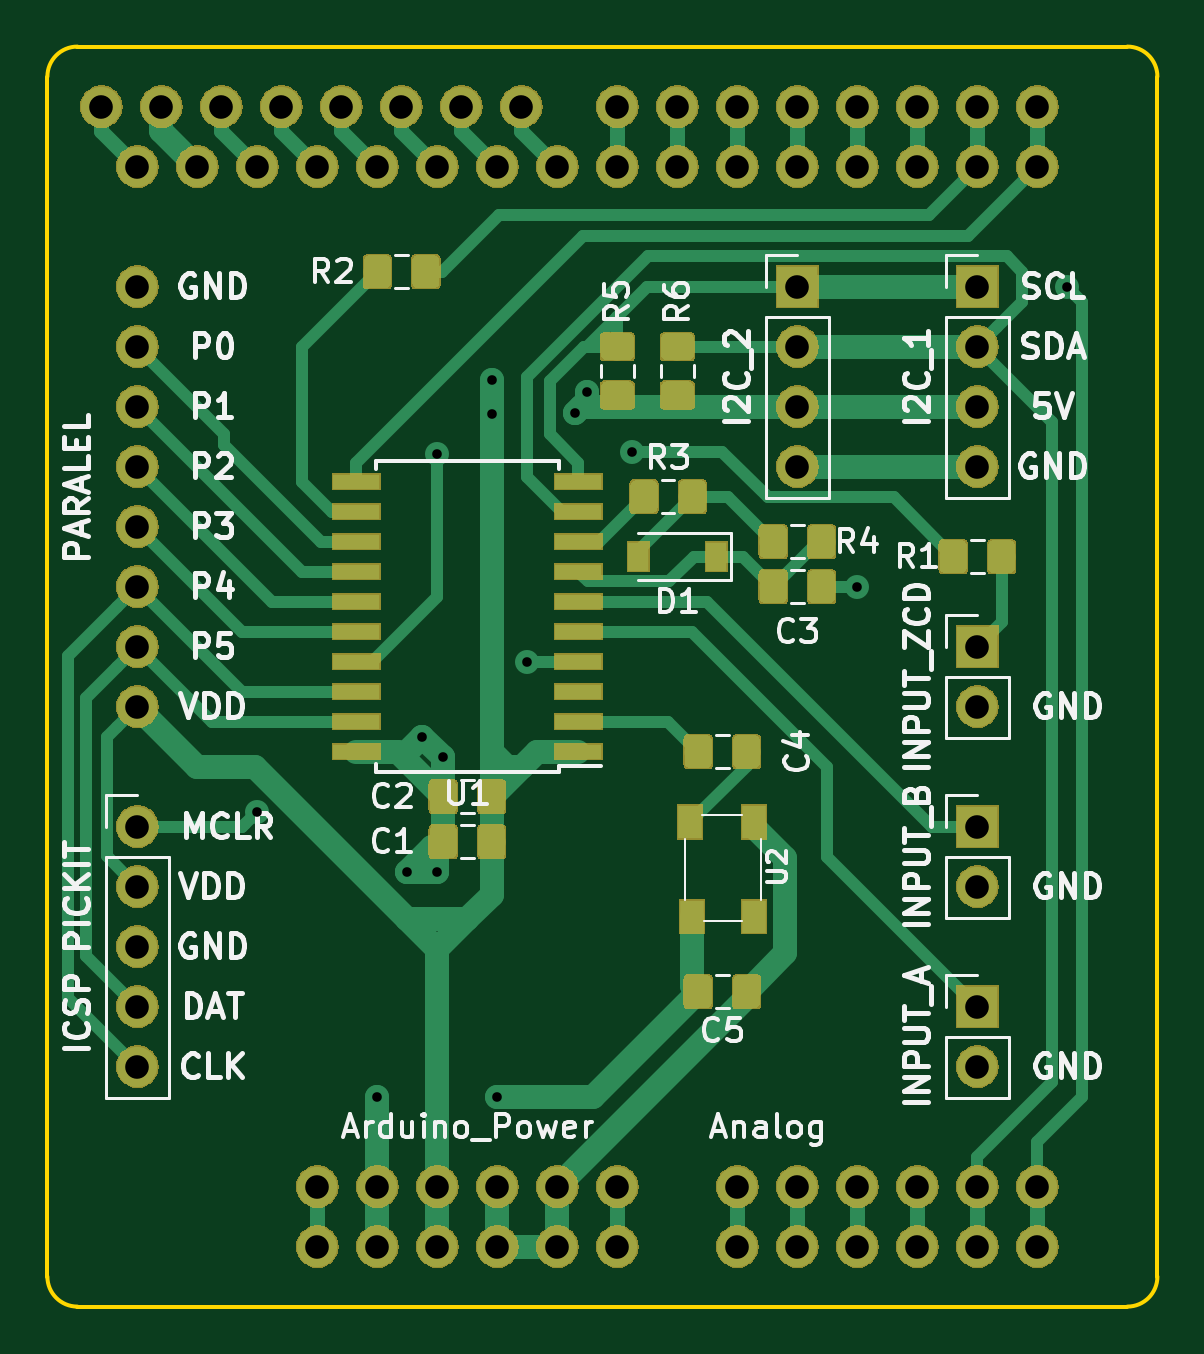
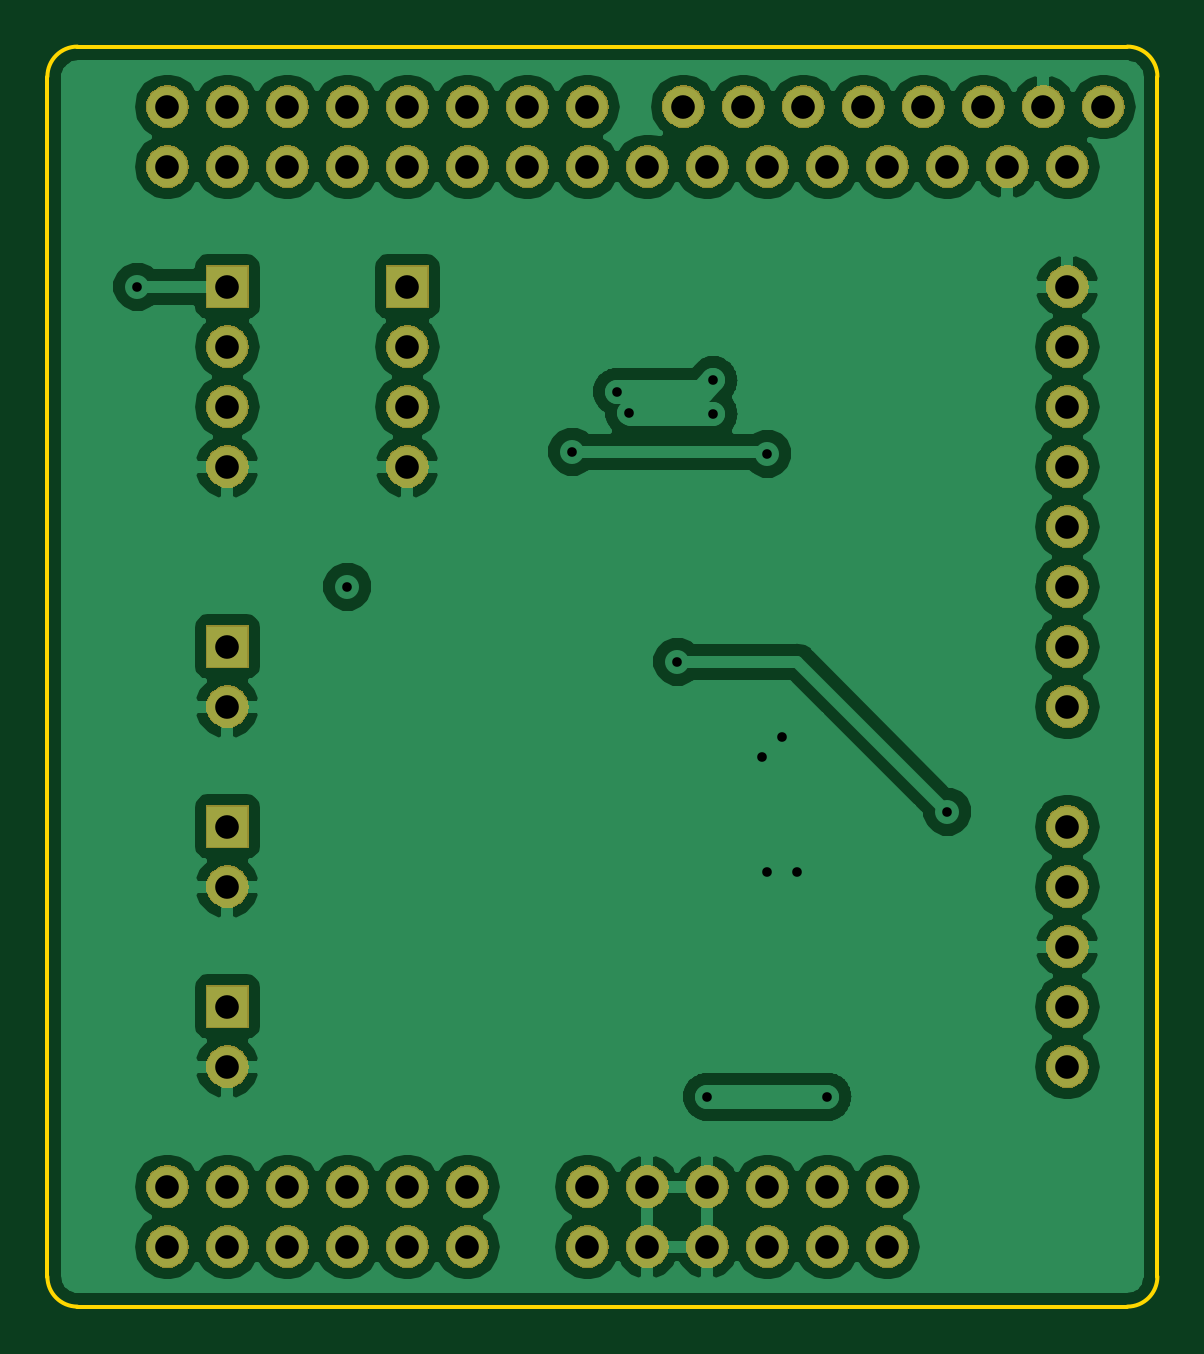
Circuit board: 11 layer files. Board 47.0 x 53.3 mm.
- bottom_copper: freqcounter-B.Cu.gbr (74295 bytes)
- bottom_mask: freqcounter-B.Mask.gbr (128504 bytes)
- paste: freqcounter-B.Paste.gbr (491 bytes)
- bottom_silk: freqcounter-B.SilkS.gbr (492 bytes)
- outline: freqcounter-Edge.Cuts.gbr (984 bytes)
- top_copper: freqcounter-F.Cu.gbr (62056 bytes)
- top_mask: freqcounter-F.Mask.gbr (153784 bytes)
- paste: freqcounter-F.Paste.gbr (41174 bytes)
- top_silk: freqcounter-F.SilkS.gbr (42522 bytes)
- drill: freqcounter-NPTH.drl (136 bytes)
- drill: freqcounter-PTH.drl (1277 bytes)

=== bottom_copper: freqcounter-B.Cu.gbr (74295 bytes, source omitted) ===
=== bottom_mask: freqcounter-B.Mask.gbr (128504 bytes, source omitted) ===
=== paste: freqcounter-B.Paste.gbr ===
G04 #@! TF.GenerationSoftware,KiCad,Pcbnew,(5.0.1)-4*
G04 #@! TF.CreationDate,2020-04-30T15:13:55+02:00*
G04 #@! TF.ProjectId,freqcounter,66726571636F756E7465722E6B696361,1*
G04 #@! TF.SameCoordinates,Original*
G04 #@! TF.FileFunction,Paste,Bot*
G04 #@! TF.FilePolarity,Positive*
%FSLAX46Y46*%
G04 Gerber Fmt 4.6, Leading zero omitted, Abs format (unit mm)*
G04 Created by KiCad (PCBNEW (5.0.1)-4) date 30/04/2020 15:13:55*
%MOMM*%
%LPD*%
G01*
G04 APERTURE LIST*
G04 APERTURE END LIST*
M02*

=== bottom_silk: freqcounter-B.SilkS.gbr ===
G04 #@! TF.GenerationSoftware,KiCad,Pcbnew,(5.0.1)-4*
G04 #@! TF.CreationDate,2020-04-30T15:13:55+02:00*
G04 #@! TF.ProjectId,freqcounter,66726571636F756E7465722E6B696361,1*
G04 #@! TF.SameCoordinates,Original*
G04 #@! TF.FileFunction,Legend,Bot*
G04 #@! TF.FilePolarity,Positive*
%FSLAX46Y46*%
G04 Gerber Fmt 4.6, Leading zero omitted, Abs format (unit mm)*
G04 Created by KiCad (PCBNEW (5.0.1)-4) date 30/04/2020 15:13:55*
%MOMM*%
%LPD*%
G01*
G04 APERTURE LIST*
G04 APERTURE END LIST*
M02*

=== outline: freqcounter-Edge.Cuts.gbr ===
G04 #@! TF.GenerationSoftware,KiCad,Pcbnew,(5.0.1)-4*
G04 #@! TF.CreationDate,2020-04-30T15:13:55+02:00*
G04 #@! TF.ProjectId,freqcounter,66726571636F756E7465722E6B696361,1*
G04 #@! TF.SameCoordinates,Original*
G04 #@! TF.FileFunction,Profile,NP*
%FSLAX46Y46*%
G04 Gerber Fmt 4.6, Leading zero omitted, Abs format (unit mm)*
G04 Created by KiCad (PCBNEW (5.0.1)-4) date 30/04/2020 15:13:55*
%MOMM*%
%LPD*%
G01*
G04 APERTURE LIST*
%ADD10C,0.150000*%
G04 APERTURE END LIST*
D10*
X166370000Y-57150000D02*
X121920000Y-57150000D01*
X167640000Y-109220000D02*
X167640000Y-58420000D01*
X121920000Y-110490000D02*
X166370000Y-110490000D01*
X120650000Y-58420000D02*
X120650000Y-109220000D01*
X120650000Y-58420000D02*
G75*
G02X121920000Y-57150000I1270000J0D01*
G01*
X121920000Y-110490000D02*
G75*
G02X120650000Y-109220000I0J1270000D01*
G01*
X167640000Y-109220000D02*
G75*
G02X166370000Y-110490000I-1270000J0D01*
G01*
X166370000Y-57150000D02*
G75*
G02X167640000Y-58420000I0J-1270000D01*
G01*
M02*

=== top_copper: freqcounter-F.Cu.gbr (62056 bytes, source omitted) ===
=== top_mask: freqcounter-F.Mask.gbr (153784 bytes, source omitted) ===
=== paste: freqcounter-F.Paste.gbr (41174 bytes, source omitted) ===
=== top_silk: freqcounter-F.SilkS.gbr (42522 bytes, source omitted) ===
=== drill: freqcounter-NPTH.drl ===
M48
;DRILL file {KiCad (5.0.1)-4} date 30/04/2020 15:14:01
;FORMAT={-:-/ absolute / inch / decimal}
FMAT,2
INCH,TZ
%
G90
G05
M72
T0
M30

=== drill: freqcounter-PTH.drl ===
M48
;DRILL file {KiCad (5.0.1)-4} date 30/04/2020 15:14:01
;FORMAT={-:-/ absolute / inch / decimal}
FMAT,2
INCH,TZ
T1C0.0160
T2C0.0394
%
G90
G05
M72
T1
X5.1Y-3.525
X5.3Y-4.
X5.35Y-3.625
X5.375Y-3.4
X5.4Y-2.9283
X5.4Y-3.625
X5.4096Y-3.4346
X5.4904Y-2.8064
X5.4904Y-2.8621
X5.5Y-4.
X5.55Y-3.275
X5.63Y-2.86
X5.65Y-2.825
X5.725Y-2.925
X6.1Y-3.15
X6.45Y-2.65
T2
X5.9Y-4.25
X6.Y-4.25
X6.1Y-4.25
X6.2Y-4.25
X6.3Y-4.25
X6.4Y-4.25
X5.2Y-4.15
X5.3Y-4.15
X5.4Y-4.15
X5.5Y-4.15
X5.6Y-4.15
X5.7Y-4.15
X5.2Y-4.25
X5.3Y-4.25
X5.4Y-4.25
X5.5Y-4.25
X5.6Y-4.25
X5.7Y-4.25
X4.9Y-3.55
X4.9Y-3.65
X4.9Y-3.75
X4.9Y-3.85
X4.9Y-3.95
X4.9Y-2.65
X4.9Y-2.75
X4.9Y-2.85
X4.9Y-2.95
X4.9Y-3.05
X4.9Y-3.15
X4.9Y-3.25
X4.9Y-3.35
X5.7Y-2.35
X5.8Y-2.35
X5.9Y-2.35
X6.Y-2.35
X6.1Y-2.35
X6.2Y-2.35
X6.3Y-2.35
X6.4Y-2.35
X4.84Y-2.35
X4.94Y-2.35
X5.04Y-2.35
X5.14Y-2.35
X5.24Y-2.35
X5.34Y-2.35
X5.44Y-2.35
X5.54Y-2.35
X4.9Y-2.45
X5.Y-2.45
X5.1Y-2.45
X5.2Y-2.45
X5.3Y-2.45
X5.4Y-2.45
X5.5Y-2.45
X5.6Y-2.45
X5.9Y-4.15
X6.Y-4.15
X6.1Y-4.15
X6.2Y-4.15
X6.3Y-4.15
X6.4Y-4.15
X5.7Y-2.45
X5.8Y-2.45
X5.9Y-2.45
X6.Y-2.45
X6.1Y-2.45
X6.2Y-2.45
X6.3Y-2.45
X6.4Y-2.45
X6.3Y-3.85
X6.3Y-3.95
X6.3Y-3.25
X6.3Y-3.35
X6.3Y-3.55
X6.3Y-3.65
X6.Y-2.65
X6.Y-2.75
X6.Y-2.85
X6.Y-2.95
X6.3Y-2.65
X6.3Y-2.75
X6.3Y-2.85
X6.3Y-2.95
T0
M30
